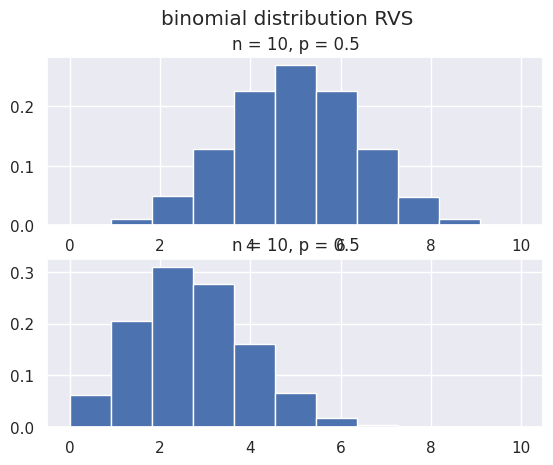

Python code for this plot:
# -*- coding: utf-8 -*-
"""
Created on Fri Dec 13 16:44:39 2019

@author: Administrator
"""

import numpy as np
import matplotlib.pyplot as plt
from scipy.stats import binom
import seaborn as sns

sns.set()

fig, ax = plt.subplots(2, 1)
fig.suptitle('binomial distribution RVS')
binom_rv_0 = binom(n = 10, p = 0.5)
binom_rv_1 = binom(n = 10, p = 0.25)

rvs_0 = binom_rv_0.rvs(size = 100000)
rvs_1 = binom_rv_1.rvs(size = 100000)

ax[0].hist(rvs_0, bins = 11, density = True)
ax[0].set_title('n = 10, p = 0.5')

ax[1].hist(rvs_1, bins = 11, density = True)
ax[1].set_title('n = 10, p = 0.5')

print('rvs_0: {}'.format(rvs_0))
print('rvs_1: {}'.format(rvs_1))

plt.show()